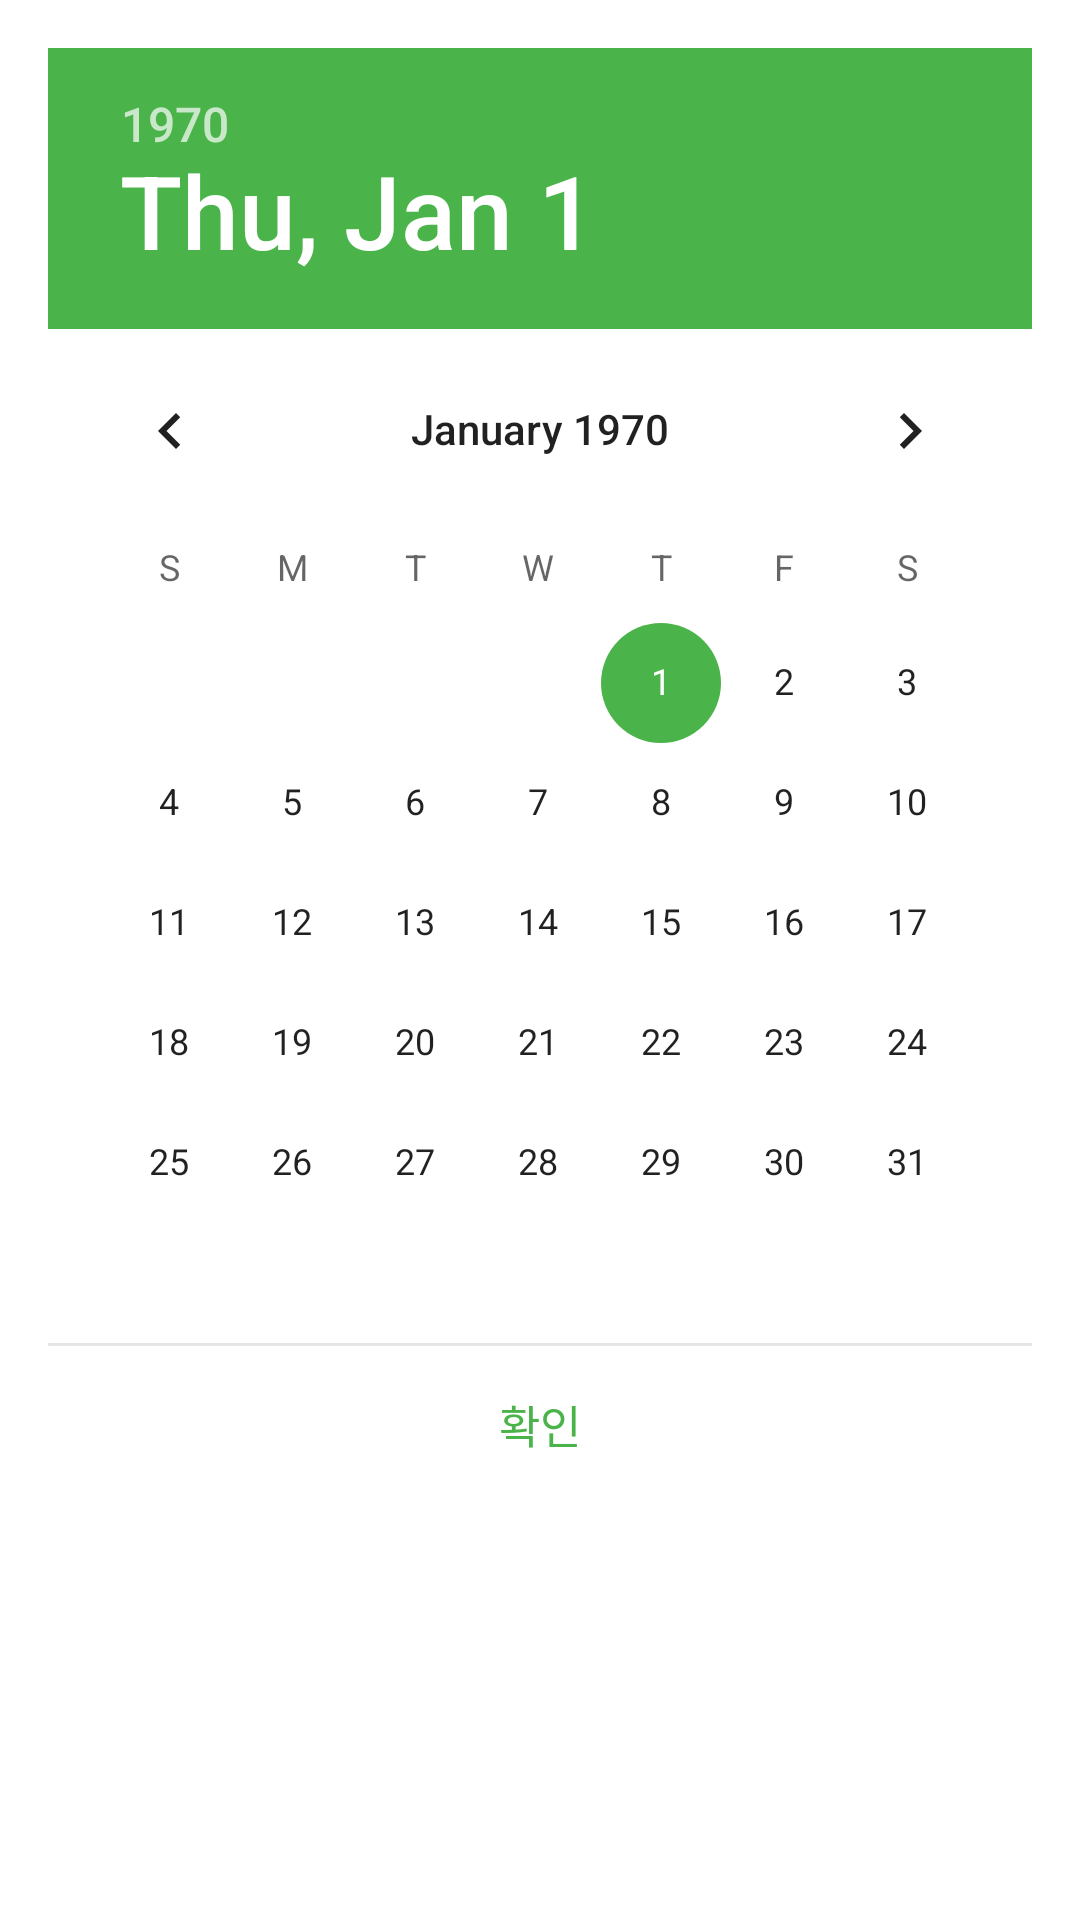

This screen was rendered from an Android layout file. Write that file and the resources it references.
<!-- AndroidManifest.xml: activity theme DatePickerTheme -->
<!-- res/layout/date_picker.xml -->
<?xml version="1.0" encoding="utf-8"?>
<RelativeLayout
    xmlns:android="http://schemas.android.com/apk/res/android"
    android:layout_width="match_parent"
    android:layout_height="match_parent">

    <DatePicker
        android:id="@+id/date_Picker"
        android:layout_width="wrap_content"
        android:layout_height="wrap_content"
        android:theme="@style/DatePickerTheme"
       >

    </DatePicker>

    <View
        android:background="#66bdbdbd"
        android:layout_width="match_parent"
        android:layout_height="1dp"
        android:layout_below="@+id/date_Picker"/>

    <Button
        android:layout_width="347dp"
        android:layout_height="wrap_content"
        android:layout_below="@id/date_Picker"
        android:layout_marginTop="0dp"
        android:background="#00000000"
        android:gravity="center"
        android:onClick="dOnclick"
        android:padding="16dp"
        android:text="확인"
        android:textColor="@color/colorPrimaryGreen"
        android:textSize="15sp" />

</RelativeLayout>
<!-- resources referenced by this layout -->
<resources>
  <color name="colorPrimaryGreen">#4AB34A</color>
  <style name="DatePickerTheme" parent="Theme.AppCompat.Light.Dialog">
          <item name="colorAccent">#4AB34A</item>
      </style>
</resources>
